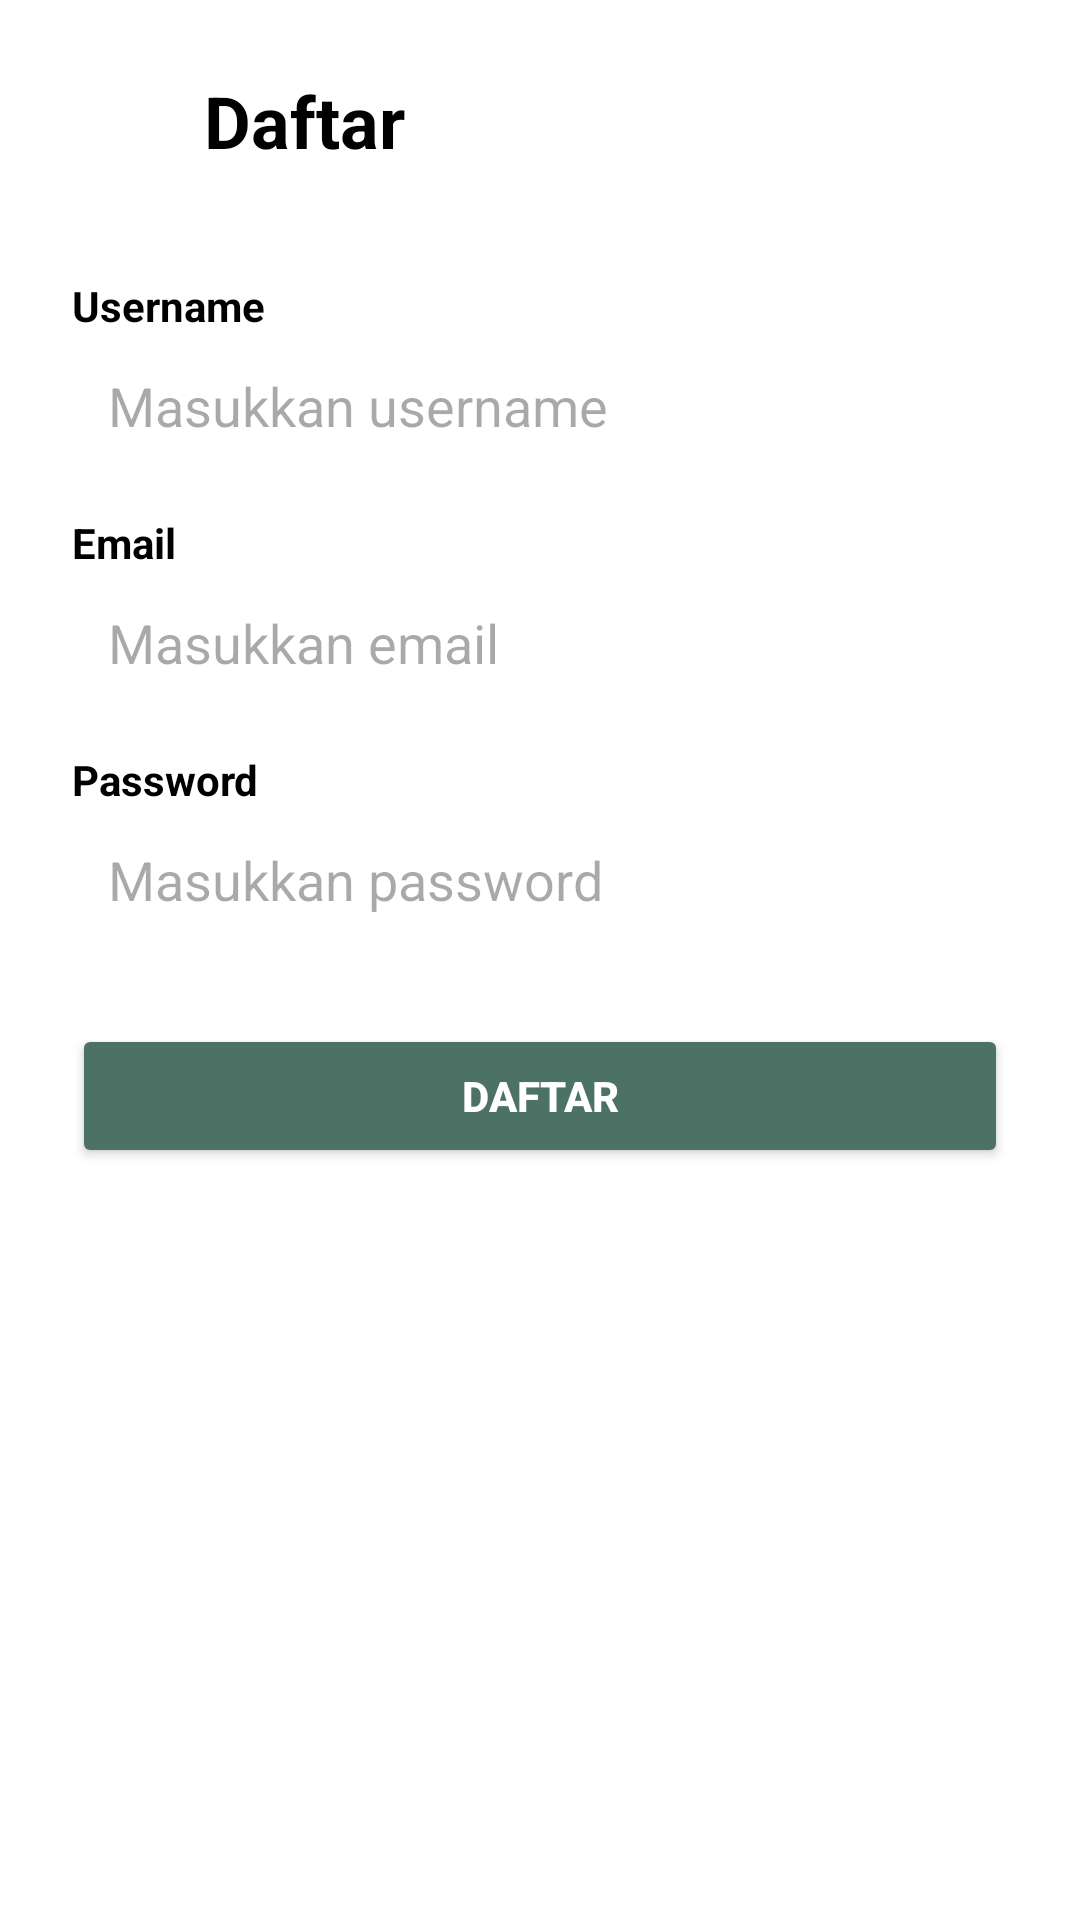

Write the Android layout XML for this screen, with the resource values it uses.
<!-- AndroidManifest.xml: application theme Theme.RasaNusantara -->
<!-- res/layout/activity_register.xml -->
<?xml version="1.0" encoding="utf-8"?>
<ScrollView xmlns:android="http://schemas.android.com/apk/res/android"
    android:layout_width="match_parent"
    android:layout_height="match_parent"
    android:background="#FFFFFF">

    <LinearLayout
        android:layout_width="match_parent"
        android:layout_height="wrap_content"
        android:orientation="vertical"
        android:padding="24dp"
        android:gravity="center_horizontal">

        
        <LinearLayout
            android:layout_width="match_parent"
            android:layout_height="wrap_content"
            android:orientation="horizontal"
            android:layout_marginBottom="24dp"
            android:gravity="center_vertical">

            <ImageButton
                android:id="@+id/btnBack"
                android:layout_width="32dp"
                android:layout_height="32dp"
                android:background="@android:color/transparent"
                android:src="@drawable/back"
                android:scaleType="centerInside"
                android:adjustViewBounds="true"
                android:contentDescription="Kembali"
                android:clickable="true"
                android:focusable="true" />


            <TextView
                android:layout_width="wrap_content"
                android:layout_height="wrap_content"
                android:layout_marginStart="12dp"
                android:text="Daftar"
                android:textColor="#000000"
                android:textSize="24sp"
                android:textStyle="bold" />
        </LinearLayout>

        
        <TextView
            android:layout_width="match_parent"
            android:layout_height="wrap_content"
            android:text="Username"
            android:textStyle="bold"
            android:textColor="#000000"
            android:layout_marginTop="12dp" />

        <EditText
            android:id="@+id/etUsername"
            android:layout_width="match_parent"
            android:layout_height="48dp"
            android:background="@drawable/bg_input"
            android:hint="Masukkan username"
            android:paddingHorizontal="12dp"
            android:inputType="text" />

        
        <TextView
            android:layout_width="match_parent"
            android:layout_height="wrap_content"
            android:text="Email"
            android:textStyle="bold"
            android:textColor="#000000"
            android:layout_marginTop="12dp" />

        <EditText
            android:id="@+id/etEmail"
            android:layout_width="match_parent"
            android:layout_height="48dp"
            android:background="@drawable/bg_input"
            android:hint="Masukkan email"
            android:paddingHorizontal="12dp"
            android:inputType="textEmailAddress" />

        
        <TextView
            android:layout_width="match_parent"
            android:layout_height="wrap_content"
            android:text="Password"
            android:textStyle="bold"
            android:textColor="#000000"
            android:layout_marginTop="12dp" />

        <EditText
            android:id="@+id/etPassword"
            android:layout_width="match_parent"
            android:layout_height="48dp"
            android:background="@drawable/bg_input"
            android:hint="Masukkan password"
            android:paddingHorizontal="12dp"
            android:inputType="textPassword" />

        
        <Button
            android:id="@+id/btnDaftar"
            android:layout_width="match_parent"
            android:layout_height="48dp"
            android:text="Daftar"
            android:textColor="#FFFFFF"
            android:textStyle="bold"
            android:backgroundTint="#4C7265"
            android:layout_marginTop="24dp"
            android:layout_marginBottom="16dp" />
    </LinearLayout>
</ScrollView>
<!-- resources referenced by this layout -->
<resources>
  <style name="Theme.RasaNusantara" parent="Base.Theme.RasaNusantara" />
  <style name="Base.Theme.RasaNusantara" parent="Theme.Material3.DayNight.NoActionBar">
          
          
      </style>
</resources>
